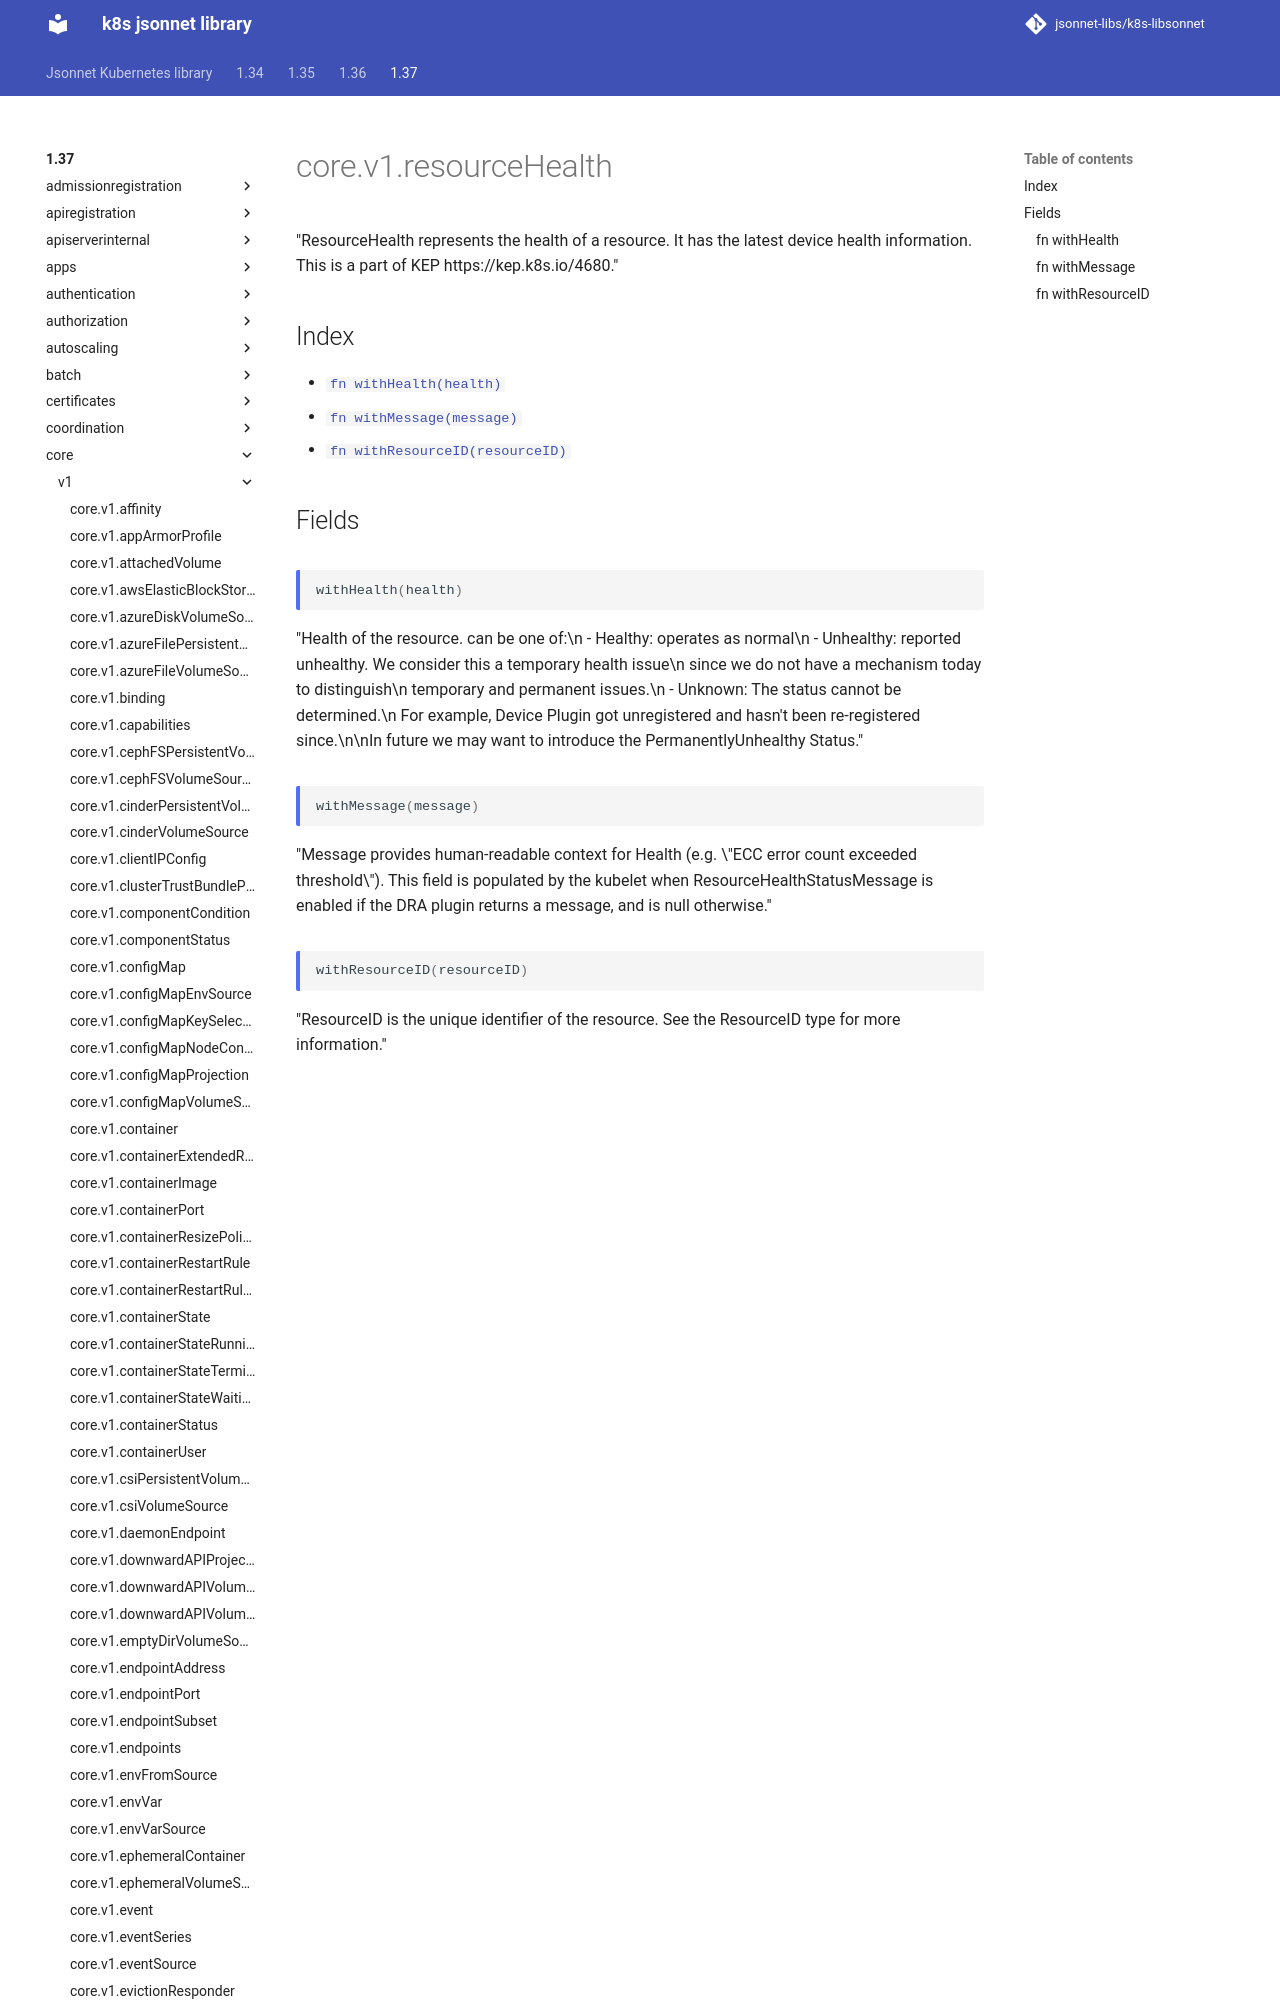

repository: jsonnet-libs/k8s-libsonnet · page: 1.37/core/v1/resourceHealth/index.html · generator: mkdocs

---
permalink: /1.37/core/v1/resourceHealth/
---

# core.v1.resourceHealth

"ResourceHealth represents the health of a resource. It has the latest device health information. This is a part of KEP https://kep.k8s.io/4680."

## Index

* [`fn withHealth(health)`](#fn-withhealth)
* [`fn withMessage(message)`](#fn-withmessage)
* [`fn withResourceID(resourceID)`](#fn-withresourceid)

## Fields
